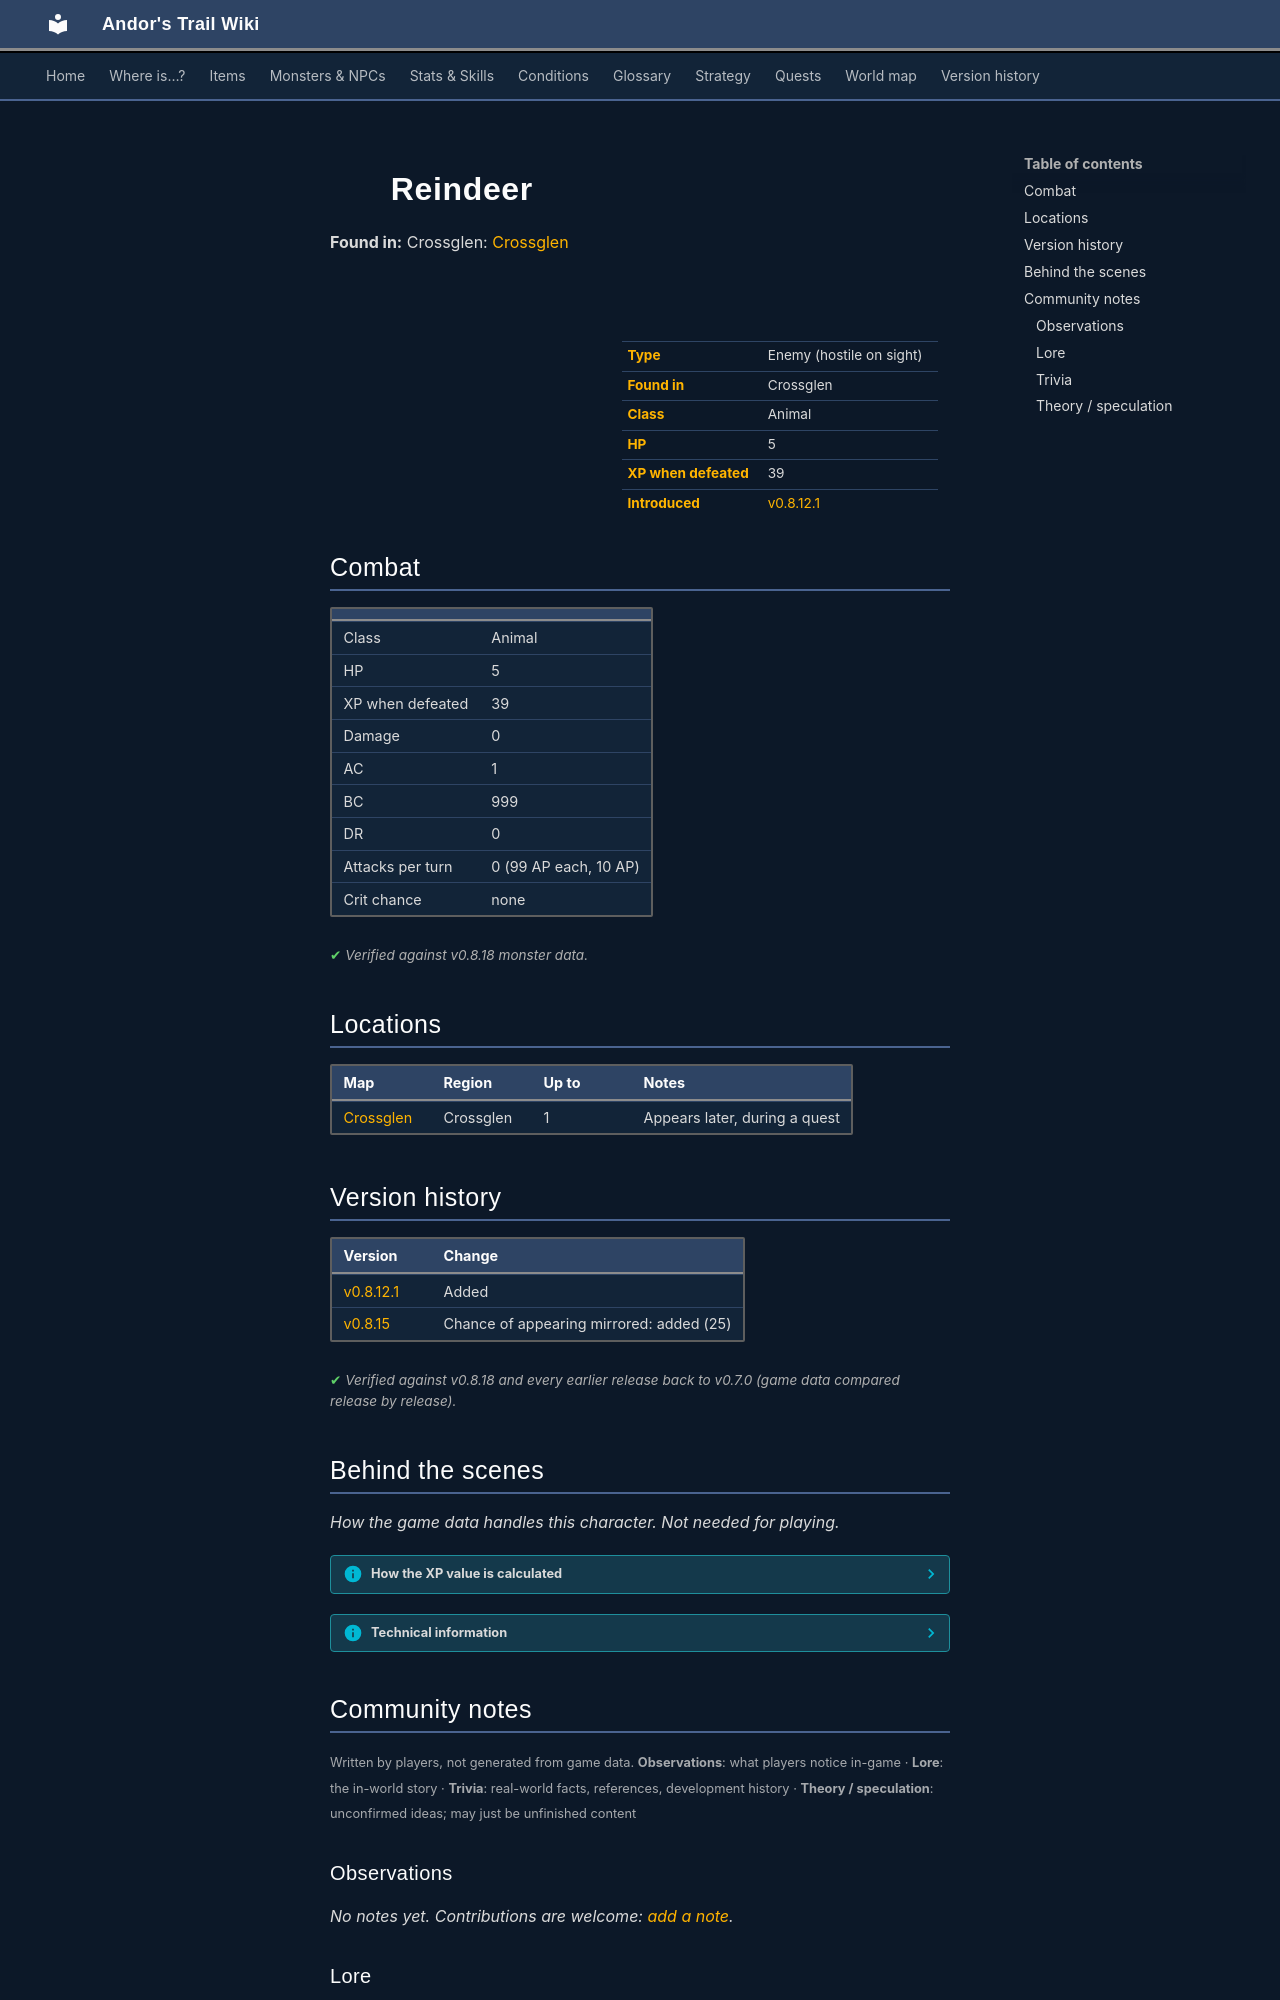

repository: asdfghjkl628/Andor-s-Trail-Wikiiii · page: monsters/reindeer/index.html · generator: mkdocs

---
description: "Reindeer is an enemy in Andor's Trail (animal) with 5 HP, worth 39 XP, found in Crossglen."
---

# ![](../assets/icons/monsters/monsters_johny_24.png){ .sprite } Reindeer

**Found in:** Crossglen: [Crossglen](../maps/crossglen.md)

<div class="infobox" markdown>

<p class="ib-img"><img class="sprite" src="../../assets/icons/monsters/monsters_johny_24.png" alt=""></p>

| | |
|---|---|
| **Type** | Enemy (hostile on sight) |
| **Found in** | Crossglen |
| **Class** | Animal |
| **HP** | 5 |
| **XP when defeated** | 39 |
| **Introduced** | [v0.8.12.1](../versions/0.8.12.1.md) |

</div>

## Combat

| | |
|---|---|
| Class | Animal |
| HP | 5 |
| XP when defeated | 39 |
| Damage | 0 |
| AC | 1 |
| BC | 999 |
| DR | 0 |
| Attacks per turn | 0 (99 AP each, 10 AP) |
| Crit chance | none |


<p class="verified">Verified against v0.8.18 monster data.</p>

## Locations

| Map | Region | Up to | Notes |
|---|---|---|---|
| [Crossglen](../maps/crossglen.md) | Crossglen | 1 | Appears later, during a quest |


## Version history

| Version | Change |
|---|---|
| [v0.8.12.1](../versions/0.8.12.1.md) | Added |
| [v0.8.15](../versions/0.8.15.md) | Chance of appearing mirrored: added (25) |

<p class="verified">Verified against v0.8.18 and every earlier release back to v0.7.0 (game data compared release by release).</p>


## Behind the scenes

*How the game data handles this character. Not needed for playing.*

??? info "How the XP value is calculated"

    The game computes each enemy's experience value when it loads the data (`MonsterTypeParser.java`):

    XP = ⌈(attacks per turn × attack chance × average damage × (1 + critical skill × critical multiplier) × 3 + HP × (1 + block chance) + 9 × damage resistance) × 0.7⌉

    Percentages are used as fractions (e.g. 60% = 0.6). Enemies whose attacks inflict a condition are worth 50 XP more. The More Exp skill adds a percentage on top.

??? info "Technical information"

    | | |
    |---|---|
    | Entry ID | `reindeer` |
    | Type (wiki) | Enemy |
    | Spawn group | `reindeer` |
    | Loot table | – |
    | Conversation | – |
    | Faction | – |
    | Movement | – |
    | Icon | `monsters_johny:24` |
    | Defined in | `res/raw/monsterlist_crossglen_animals.json` |

    Raw data:

    ```json
    {
     "id": "reindeer",
     "name": "Reindeer",
     "iconID": "monsters_johny:24",
     "maxHP": 5,
     "monsterClass": "animal",
     "spawnGroup": "reindeer",
     "attackCost": 99,
     "attackChance": 1,
     "blockChance": 999,
     "horizontalFlipChance": 25
    }
    ```


## Community notes

<small>Written by players, not generated from game data. **Observations**: what players notice in-game · **Lore**: the in-world story · **Trivia**: real-world facts, references, development history · **Theory / speculation**: unconfirmed ideas; may just be unfinished content</small>

### Observations

*No notes yet. Contributions are welcome: [add a note](https://github.com/asdfghjkl628/Andor-s-Trail-Wikiiii/new/main/notes/monsters?filename=reindeer.md&value=%23%23%20Observations%0A%0A%3C%21--%20what%20players%20notice%20in-game%20--%3E%0A%0A%23%23%20Lore%0A%0A%3C%21--%20the%20in-world%20story%20--%3E%0A%0A%23%23%20Trivia%0A%0A%3C%21--%20real-world%20facts%2C%20references%2C%20development%20history%20--%3E%0A%0A%23%23%20Theory%20/%20speculation%0A%0A%3C%21--%20unconfirmed%20ideas%3B%20may%20just%20be%20unfinished%20content%20--%3E%0A).*

### Lore

*No notes yet. Contributions are welcome: [add a note](https://github.com/asdfghjkl628/Andor-s-Trail-Wikiiii/new/main/notes/monsters?filename=reindeer.md&value=%23%23%20Observations%0A%0A%3C%21--%20what%20players%20notice%20in-game%20--%3E%0A%0A%23%23%20Lore%0A%0A%3C%21--%20the%20in-world%20story%20--%3E%0A%0A%23%23%20Trivia%0A%0A%3C%21--%20real-world%20facts%2C%20references%2C%20development%20history%20--%3E%0A%0A%23%23%20Theory%20/%20speculation%0A%0A%3C%21--%20unconfirmed%20ideas%3B%20may%20just%20be%20unfinished%20content%20--%3E%0A).*
